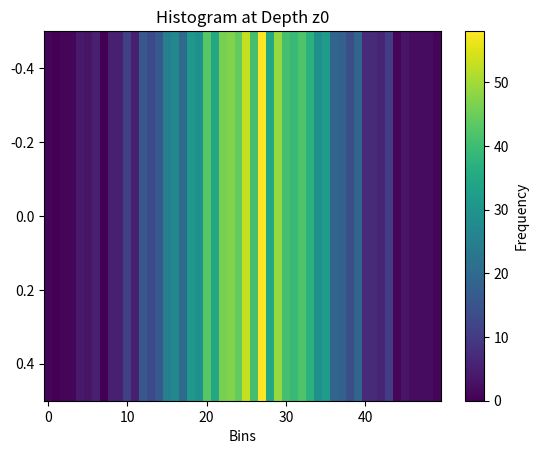

This chart was generated by the following Python code:
import numpy as np
import matplotlib.pyplot as plt

# Generate 1D data
data = np.random.randn(1000)

# Compute the histogram
counts, bins = np.histogram(data, bins=50)

# Create a 2D array for two depths z0 and z1
z0 = counts  # Depth 1
z1 = counts * 0.8  # Depth 2 (example: scaled differently)

# Stack them into a 2D array (two rows, one for each depth)
counts_2d = np.vstack([z0, z1])

# Choose the specific depth you want to visualize (0 for z0, 1 for z1)
selected_depth = 0  # Set to 1 for z1

# Extract the selected row (depth) and reshape to 2D (row vector)
selected_counts = counts_2d[selected_depth].reshape(1, -1)

# Plot the selected depth using imshow
plt.imshow(selected_counts, cmap='viridis', aspect='auto')
plt.colorbar(label='Frequency')
plt.xlabel('Bins')
plt.title(f'Histogram at Depth z{selected_depth}')
plt.show()